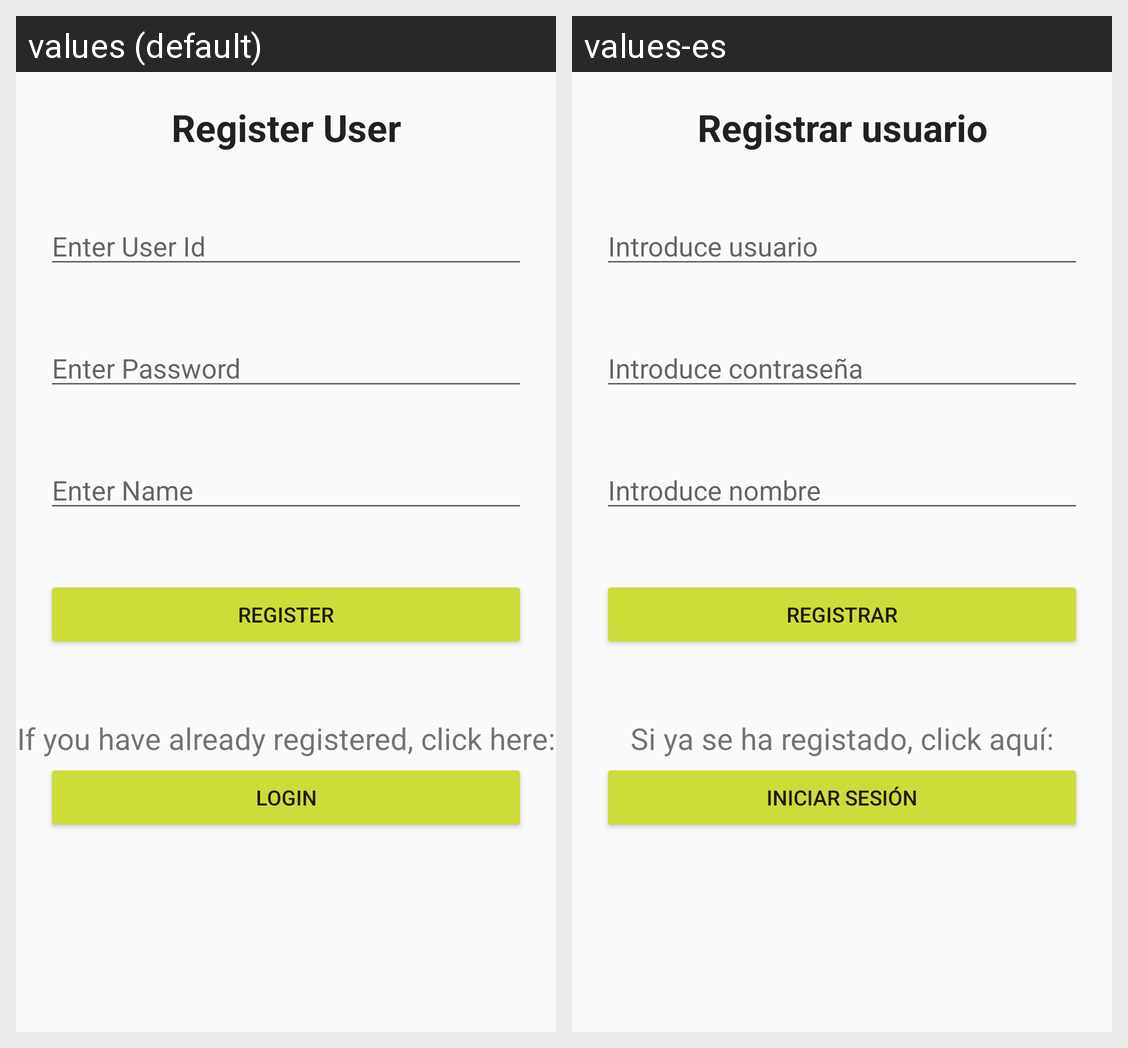

Translations of the strings shown on this Android screen, per locale in the grid:
Android screen res/layout/activity_registration.xml rendered under 2 locales, left to right: values (default), values-es. Device: Nexus 5 (rendered at 1080×1920; each locale shown at half size, 540×960, under a caption strip naming it); theme Theme.AppCompat.Light.NoActionBar.
Strings drawn on this screen, with the default value and each locale's value (text and hints the layout hard-codes, and strings that could not be matched under every locale, appear in the picture but are not listed):

RegistrationTitle
  values: Register User
  values-es: Registrar usuario

RegUser
  values: Enter User Id
  values-es: Introduce usuario

RegPass
  values: Enter Password
  values-es: Introduce contraseña

RegName
  values: Enter Name
  values-es: Introduce nombre

RegButton
  values: Register
  values-es: Registrar

RegInfo
  values: If you have already registered, click here:
  values-es: Si ya se ha registado, click aquí:

LoginButton
  values: Login
  values-es: Iniciar sesión
